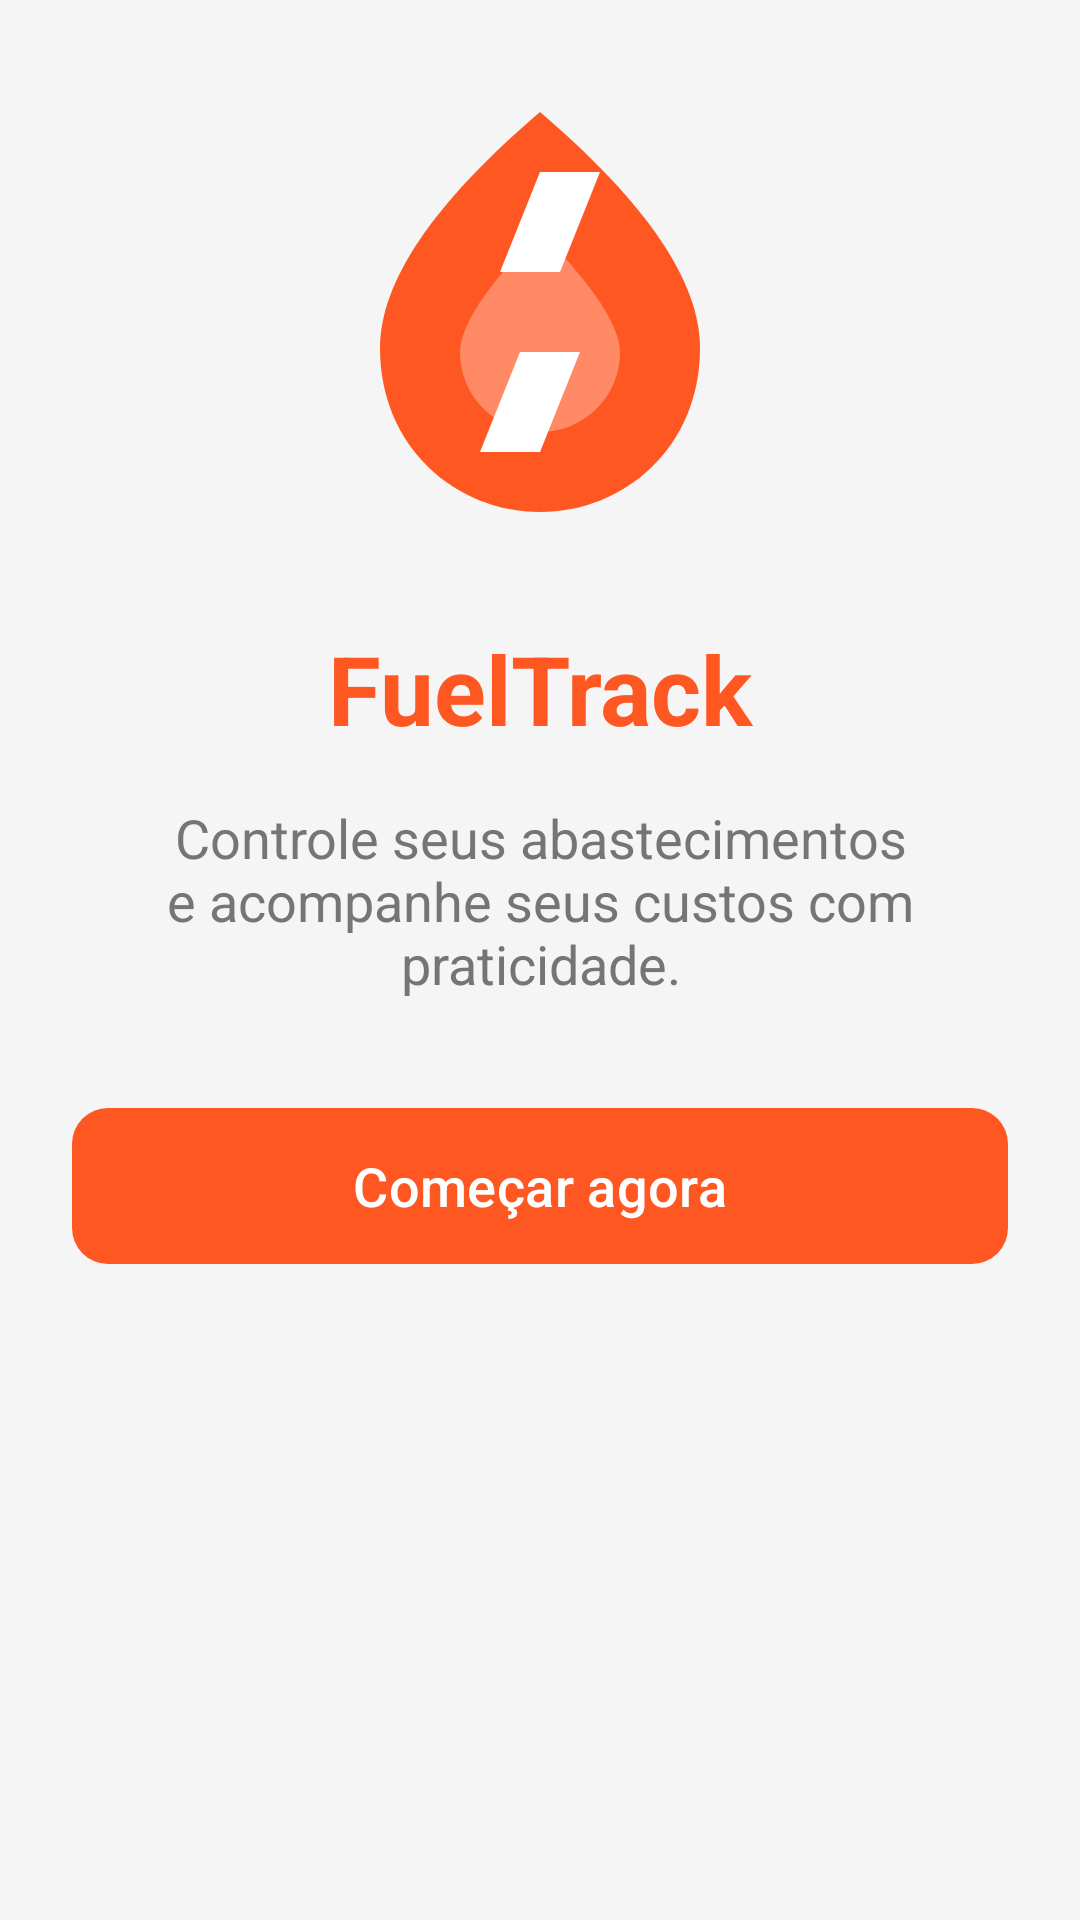

Android layout source for this screen:
<!-- AndroidManifest.xml: application theme Theme.Fueltrack -->
<!-- res/layout/activity_main.xml -->
<?xml version="1.0" encoding="utf-8"?>
<androidx.constraintlayout.widget.ConstraintLayout xmlns:android="http://schemas.android.com/apk/res/android"
    xmlns:app="http://schemas.android.com/apk/res-auto"
    xmlns:tools="http://schemas.android.com/tools"
    android:id="@+id/main"
    android:layout_width="match_parent"
    android:layout_height="match_parent"
    android:padding="24dp"
    tools:context=".MainActivity">

    <ImageView
        android:id="@+id/image_logo"
        android:layout_width="160dp"
        android:layout_height="160dp"
        android:src="@drawable/ic_logo_fuel"
        android:contentDescription="@string/app_name"
        app:layout_constraintBottom_toTopOf="@id/text_welcome_title"
        app:layout_constraintEnd_toEndOf="parent"
        app:layout_constraintStart_toStartOf="parent"
        app:layout_constraintTop_toTopOf="parent"
        app:layout_constraintVertical_chainStyle="packed" />

    <TextView
        android:id="@+id/text_welcome_title"
        android:layout_width="0dp"
        android:layout_height="wrap_content"
        android:layout_marginTop="24dp"
        android:text="@string/welcome_title"
        android:textAlignment="center"
        android:textColor="@color/primary"
        android:textSize="32sp"
        android:textStyle="bold"
        app:layout_constraintBottom_toTopOf="@id/text_welcome_description"
        app:layout_constraintEnd_toEndOf="parent"
        app:layout_constraintStart_toStartOf="parent"
        app:layout_constraintTop_toBottomOf="@id/image_logo" />

    <TextView
        android:id="@+id/text_welcome_description"
        android:layout_width="0dp"
        android:layout_height="wrap_content"
        android:layout_marginTop="16dp"
        android:text="@string/welcome_description"
        android:textAlignment="center"
        android:textColor="@color/text_secondary"
        android:textSize="18sp"
        app:layout_constraintBottom_toTopOf="@id/button_start"
        app:layout_constraintEnd_toEndOf="parent"
        app:layout_constraintStart_toStartOf="parent"
        app:layout_constraintTop_toBottomOf="@id/text_welcome_title" />

    <com.google.android.material.button.MaterialButton
        android:id="@+id/button_start"
        android:layout_width="0dp"
        android:layout_height="60dp"
        android:layout_marginTop="32dp"
        android:text="@string/start_now"
        android:textSize="18sp"
        app:cornerRadius="12dp"
        app:layout_constraintEnd_toEndOf="parent"
        app:layout_constraintStart_toStartOf="parent"
        app:layout_constraintTop_toBottomOf="@id/text_welcome_description" />

</androidx.constraintlayout.widget.ConstraintLayout>
<!-- resources referenced by this layout -->
<resources>
  <color name="primary">#FF5722</color>
  <color name="text_secondary">#757575</color>
  <!-- drawable ic_logo_fuel (drawable) -->
  <vector xmlns:android="http://schemas.android.com/apk/res/android"
      android:width="120dp"
      android:height="120dp"
      android:viewportWidth="24"
      android:viewportHeight="24">
      
      <path
          android:fillColor="@color/primary"
          android:pathData="M12,2c-5.33,4.55 -8,8.48 -8,11.8c0,4.98 3.8,8.2 8,8.2s8,-3.22 8,-8.2c0,-3.32 -2.67,-7.25 -8,-11.8z" />
      
      <path
          android:fillColor="#4DFFFFFF"
          android:pathData="M12,18c-2.21,0 -4,-1.79 -4,-4s4,-6 4,-6s4,3.79 4,6s-1.79,4 -4,4z" />
      
      <path
          android:fillColor="@color/white"
          android:pathData="M13,10h-3l2,-5h3l-2,5zM11,14h3l-2,5h-3l2,-5z" />
  </vector>
  <string name="app_name">FuelTrack</string>
  <string name="start_now">Começar agora</string>
  <string name="welcome_description">Controle seus abastecimentos e acompanhe seus custos com praticidade.</string>
  <string name="welcome_title">FuelTrack</string>
  <style name="Theme.Fueltrack" parent="Base.Theme.Fueltrack" />
  <color name="white">#FFFFFFFF</color>
  <style name="Base.Theme.Fueltrack" parent="Theme.Material3.DayNight.NoActionBar">
          <item name="colorPrimary">@color/primary</item>
          <item name="colorPrimaryDark">@color/primary_dark</item>
          <item name="colorAccent">@color/accent</item>
          <item name="android:windowBackground">@color/gray_light</item>
      </style>
  <color name="primary_dark">#E64A19</color>
  <color name="accent">#FFC107</color>
  <color name="gray_light">#F5F5F5</color>
</resources>
